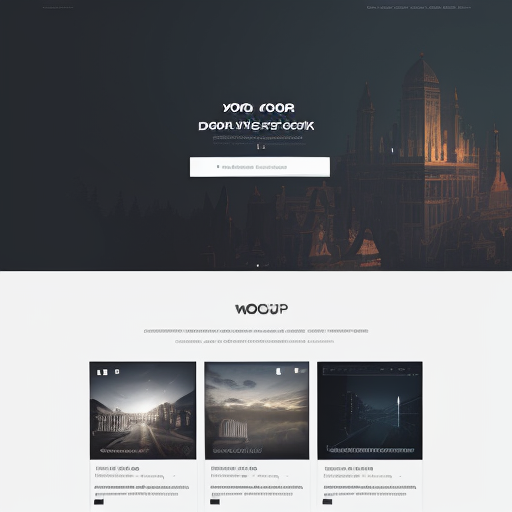
Generation parameters embedded in this image by AUTOMATIC1111 Stable Diffusion web UI or a fork of it (Forge, ...) (PNG 'parameters' text chunk):
cool mockup for a beautiful web development project
Steps: 20, Sampler: DPM++ 2M Karras, CFG scale: 7, Seed: 3161417481, Size: 512x512, Model hash: c249d7853b, Model: dreamshaper_6BakedVae, Version: v1.8.0